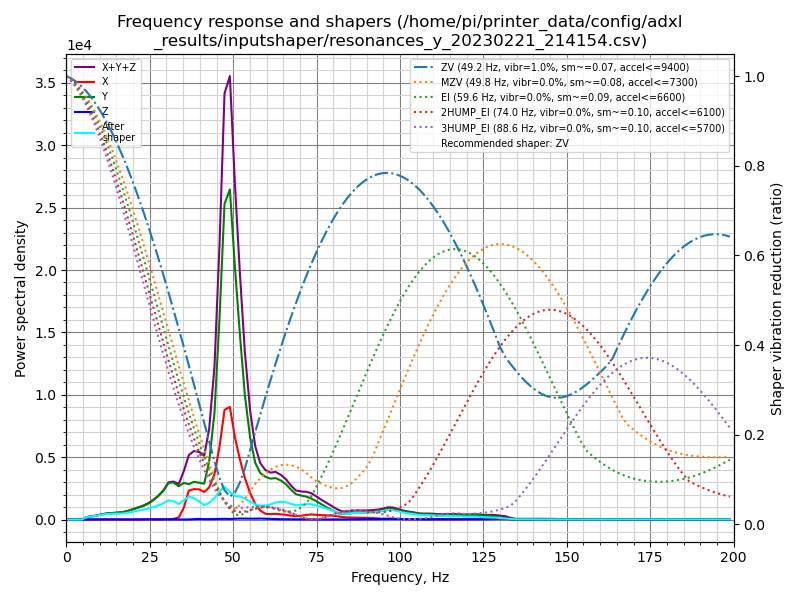

The file beside this chart, header and first rows:
freq, psd_x, psd_y, psd_z, psd_xyz
0.0, 1.169e+02, 3.736e+02, 1.226e+01, 5.028e+02
1.5, 9.470e+01, 2.329e+02, 5.114e+01, 3.788e+02
3.1, 3.467e+01, 3.114e+01, 5.613e+01, 1.220e+02
4.6, 3.390e+01, 3.089e+02, 5.643e+01, 3.993e+02
6.1, 3.353e+01, 1.170e+03, 5.931e+01, 1.263e+03
7.6, 3.743e+01, 1.972e+03, 6.041e+01, 2.070e+03
9.2, 3.947e+01, 2.995e+03, 6.331e+01, 3.098e+03
10.7, 3.696e+01, 4.480e+03, 1.263e+02, 4.643e+03
12.2, 4.449e+01, 5.903e+03, 2.130e+02, 6.160e+03
13.8, 9.350e+01, 7.176e+03, 1.697e+02, 7.439e+03
15.3, 1.632e+02, 8.335e+03, 1.224e+02, 8.621e+03
16.8, 8.804e+01, 9.761e+03, 1.131e+02, 9.963e+03
18.4, 8.777e+01, 1.261e+04, 9.970e+01, 1.280e+04
19.9, 8.981e+01, 1.636e+04, 9.054e+01, 1.654e+04
21.4, 1.204e+02, 2.048e+04, 1.627e+02, 2.076e+04
22.9, 5.818e+02, 2.453e+04, 2.763e+02, 2.538e+04
24.5, 7.735e+02, 3.119e+04, 2.474e+02, 3.221e+04
26.0, 6.077e+02, 4.021e+04, 1.624e+02, 4.098e+04
27.5, 5.862e+02, 5.150e+04, 2.333e+02, 5.232e+04
29.1, 6.217e+02, 6.737e+04, 4.520e+02, 6.844e+04
30.6, 8.646e+02, 9.010e+04, 6.499e+02, 9.161e+04
32.1, 1.703e+03, 9.577e+04, 6.405e+02, 9.811e+04
33.7, 5.841e+03, 9.015e+04, 3.604e+02, 9.635e+04
35.2, 3.336e+04, 1.037e+05, 1.756e+02, 1.372e+05
36.7, 8.535e+04, 1.043e+05, 3.878e+02, 1.900e+05
38.2, 9.342e+04, 1.157e+05, 1.284e+03, 2.104e+05
39.8, 9.652e+04, 1.177e+05, 1.868e+03, 2.161e+05
41.3, 9.127e+04, 1.189e+05, 1.412e+03, 2.116e+05
42.8, 1.104e+05, 1.995e+05, 1.435e+03, 3.114e+05
44.4, 1.622e+05, 3.830e+05, 1.947e+03, 5.472e+05
45.9, 2.686e+05, 7.434e+05, 2.659e+03, 1.015e+06
47.4, 4.173e+05, 1.202e+06, 2.748e+03, 1.622e+06
49.0, 4.433e+05, 1.299e+06, 2.369e+03, 1.745e+06
50.5, 3.348e+05, 1.027e+06, 3.406e+03, 1.365e+06
52.0, 2.513e+05, 7.745e+05, 4.157e+03, 1.030e+06
53.5, 1.788e+05, 5.348e+05, 4.072e+03, 7.177e+05
55.1, 1.160e+05, 3.592e+05, 3.749e+03, 4.789e+05
56.6, 7.116e+04, 2.582e+05, 4.111e+03, 3.335e+05
58.1, 4.197e+04, 2.172e+05, 4.607e+03, 2.638e+05
59.7, 2.757e+04, 2.045e+05, 3.850e+03, 2.360e+05
61.2, 2.659e+04, 2.010e+05, 3.000e+03, 2.306e+05
62.7, 2.869e+04, 2.085e+05, 2.389e+03, 2.396e+05
64.3, 2.709e+04, 2.016e+05, 1.880e+03, 2.306e+05
65.8, 2.467e+04, 1.868e+05, 1.504e+03, 2.129e+05
67.3, 2.108e+04, 1.616e+05, 1.337e+03, 1.840e+05
68.8, 1.903e+04, 1.400e+05, 1.401e+03, 1.604e+05
70.4, 2.133e+04, 1.354e+05, 1.381e+03, 1.581e+05
71.9, 2.677e+04, 1.326e+05, 1.121e+03, 1.604e+05
73.4, 3.028e+04, 1.242e+05, 8.362e+02, 1.554e+05
75.0, 2.814e+04, 1.095e+05, 5.807e+02, 1.383e+05
76.5, 2.683e+04, 9.317e+04, 5.168e+02, 1.205e+05
78.0, 2.676e+04, 7.676e+04, 7.656e+02, 1.043e+05
79.6, 2.538e+04, 6.057e+04, 9.639e+02, 8.691e+04
81.1, 2.156e+04, 4.515e+04, 1.052e+03, 6.776e+04
82.6, 1.720e+04, 3.650e+04, 9.214e+02, 5.462e+04
84.1, 1.463e+04, 3.740e+04, 8.363e+02, 5.286e+04
85.7, 1.387e+04, 4.486e+04, 1.430e+03, 6.016e+04
87.2, 1.259e+04, 4.912e+04, 1.970e+03, 6.369e+04
88.7, 1.204e+04, 5.006e+04, 2.376e+03, 6.447e+04
90.3, 1.157e+04, 5.147e+04, 2.869e+03, 6.592e+04
... 71 more rows
